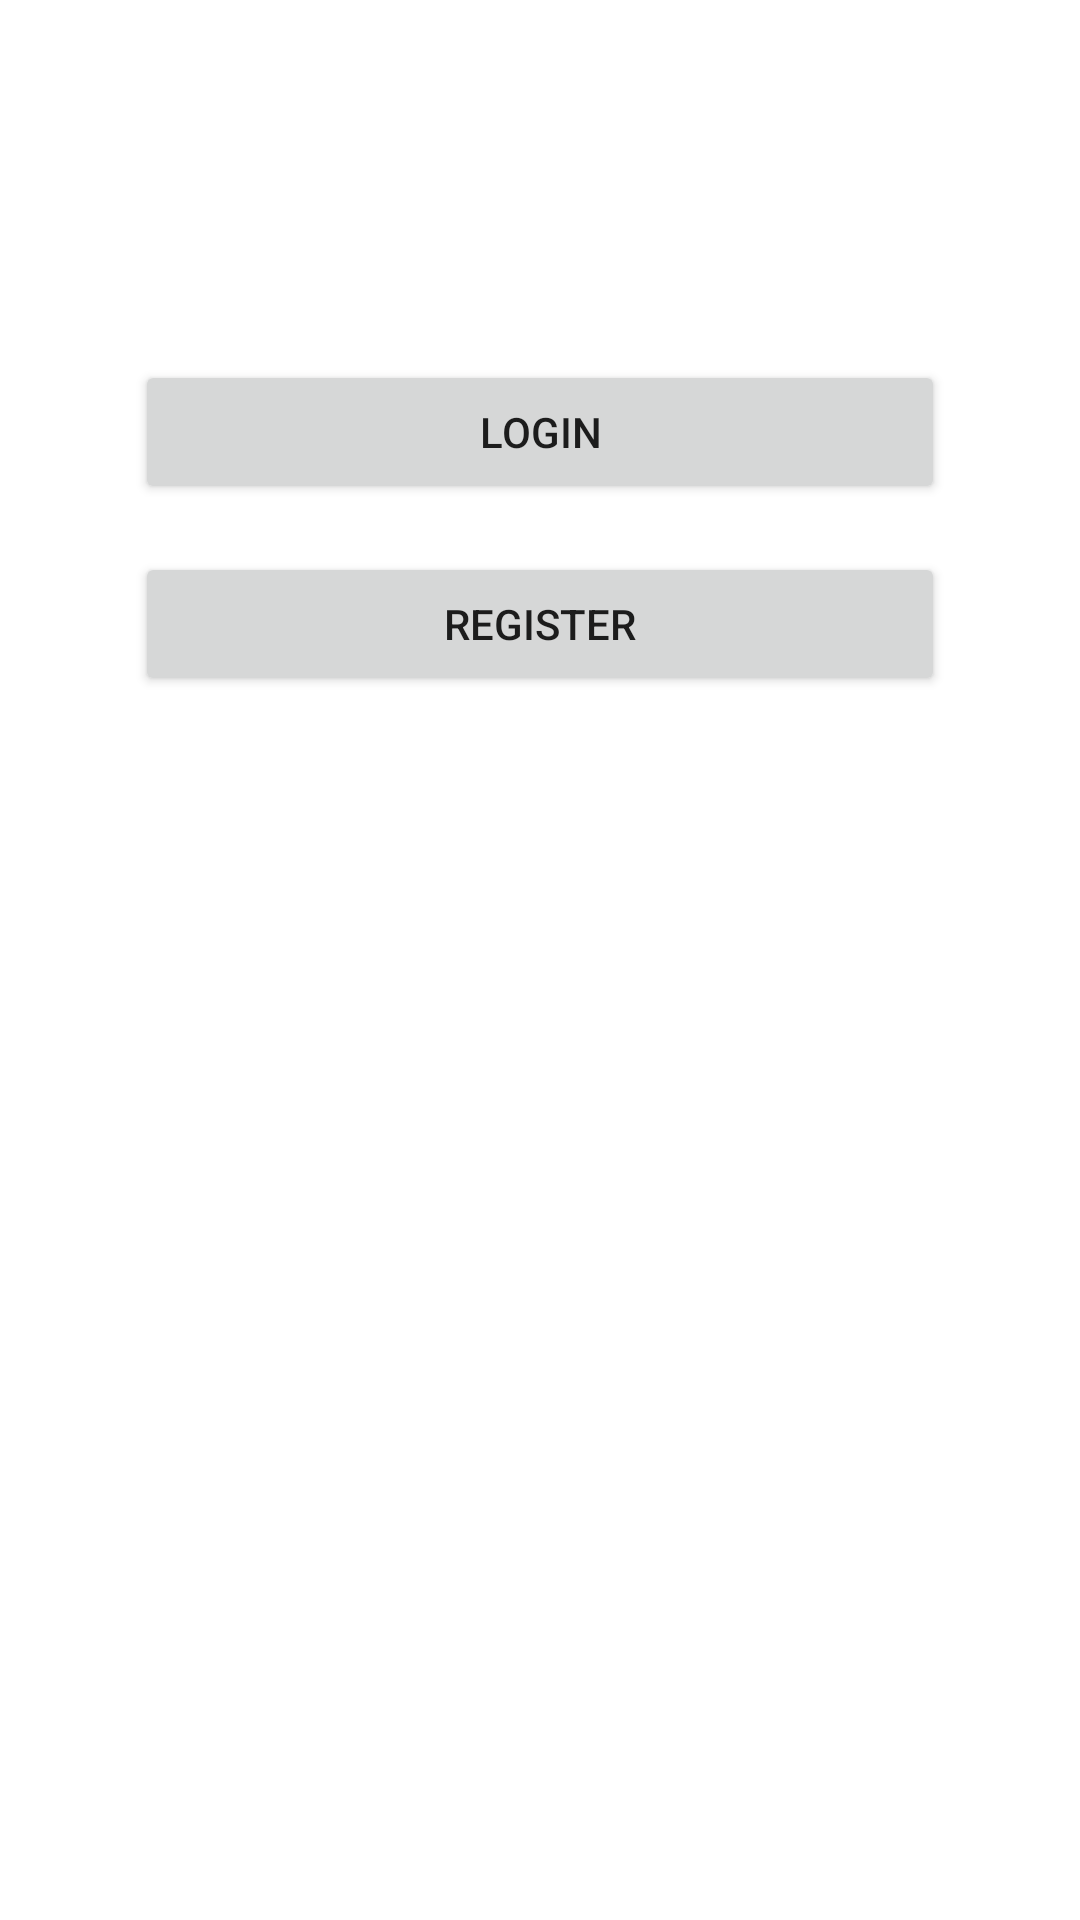

The Android layout XML behind this screen, and the referenced resources:
<!-- AndroidManifest.xml: application theme Theme.GroupUp -->
<!-- res/layout/fragment_launch.xml -->
<?xml version="1.0" encoding="utf-8"?>
<androidx.constraintlayout.widget.ConstraintLayout xmlns:android="http://schemas.android.com/apk/res/android"
    xmlns:app="http://schemas.android.com/apk/res-auto"
    xmlns:tools="http://schemas.android.com/tools"
    android:id="@+id/container"
    android:layout_width="match_parent"
    android:layout_height="match_parent"
    android:paddingTop="?attr/actionBarSize"
    tools:context=".ui.start_screen.launch.LaunchFragment">

    <Button
        android:id="@+id/buttonLoginLaunch"
        android:layout_width="0dp"
        android:layout_height="wrap_content"
        android:layout_marginTop="64dp"
        android:text="@string/login"
        app:layout_constraintEnd_toEndOf="parent"
        app:layout_constraintStart_toStartOf="parent"
        app:layout_constraintTop_toTopOf="parent"
        app:layout_constraintWidth_percent="0.75" />

    <Button
        android:id="@+id/buttonRegisterLaunch"
        android:layout_width="0dp"
        android:layout_height="wrap_content"
        android:layout_marginTop="16dp"
        android:text="@string/register"
        app:layout_constraintEnd_toEndOf="parent"
        app:layout_constraintStart_toStartOf="parent"
        app:layout_constraintTop_toBottomOf="@+id/buttonLoginLaunch"
        app:layout_constraintWidth_percent="0.75" />
</androidx.constraintlayout.widget.ConstraintLayout>
<!-- resources referenced by this layout -->
<resources>
  <string name="login">Login</string>
  <string name="register">Register</string>
  <style name="Theme.GroupUp" parent="Theme.MaterialComponents.DayNight.DarkActionBar">
          
          <item name="colorPrimary">@color/bice_blue</item>
          <item name="colorPrimaryVariant">@color/indigo</item>
          <item name="colorOnPrimary">@color/white</item>
          
          <item name="colorSecondary">@color/verdigris</item>
          <item name="colorSecondaryVariant">@color/teal_700</item>
          <item name="colorOnSecondary">@color/black</item>
          
          <item name="android:statusBarColor">?attr/colorPrimaryVariant</item>
          
      </style>
  <color name="bice_blue">#386fa4</color>
  <color name="indigo">#133c55</color>
  <color name="white">#FFFFFFFF</color>
  <color name="verdigris">#5bc0be</color>
  <color name="teal_700">#FF018786</color>
  <color name="black">#FF000000</color>
</resources>
